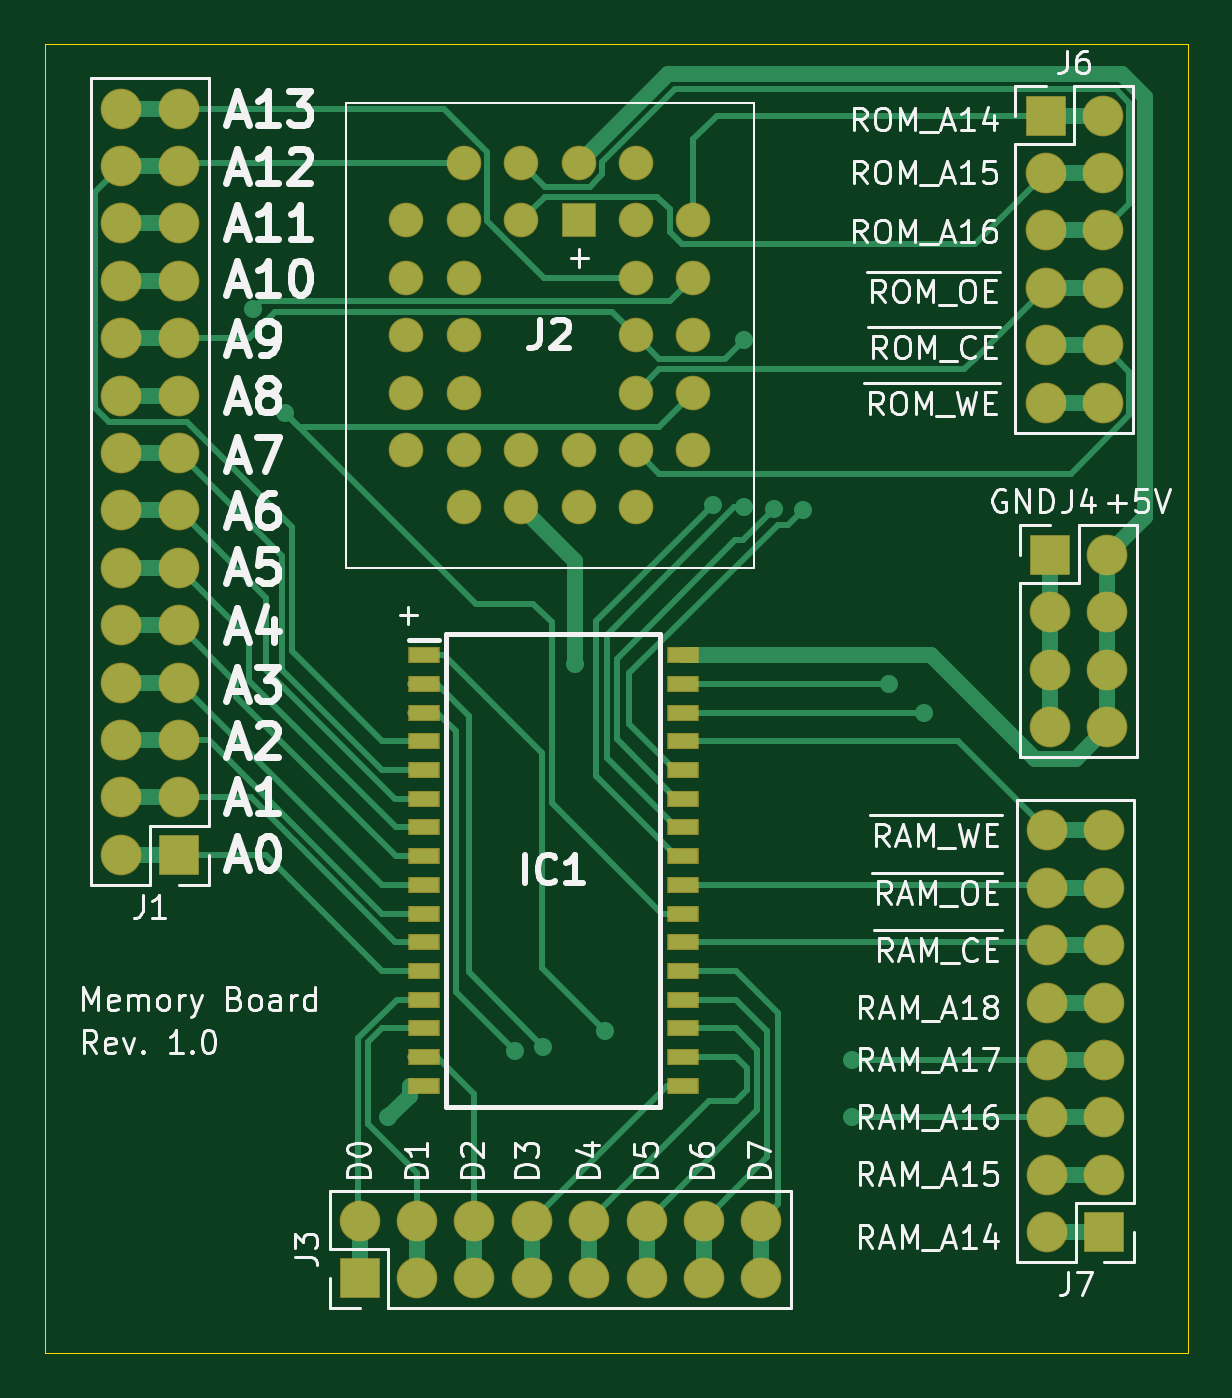
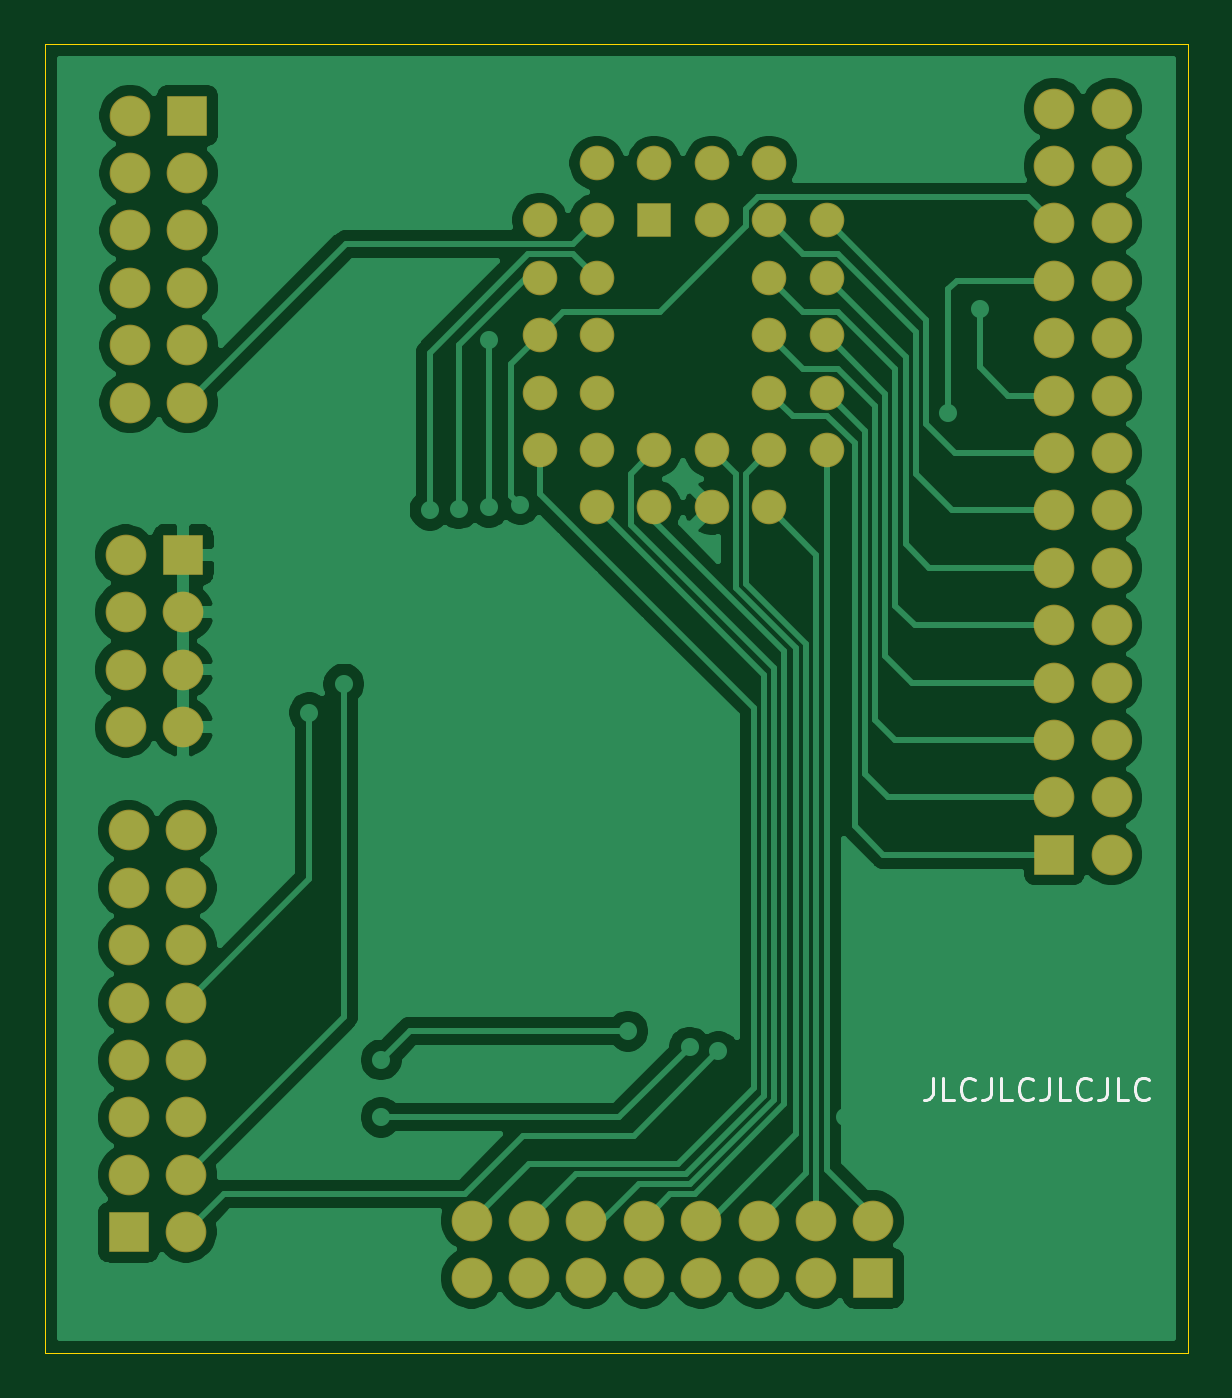
Circuit board: 9 layer files. Board 50.5 x 57.9 mm.
- bottom_copper: RAM_ROM_devboard-B_Cu.gbr (75732 bytes)
- bottom_mask: RAM_ROM_devboard-B_Mask.gbr (3553 bytes)
- paste: RAM_ROM_devboard-B_Paste.gbr (467 bytes)
- bottom_silk: RAM_ROM_devboard-B_SilkS.gbr (3071 bytes)
- outline: RAM_ROM_devboard-Edge_Cuts.gbr (697 bytes)
- top_copper: RAM_ROM_devboard-F_Cu.gbr (21679 bytes)
- top_mask: RAM_ROM_devboard-F_Mask.gbr (4420 bytes)
- paste: RAM_ROM_devboard-F_Paste.gbr (1334 bytes)
- top_silk: RAM_ROM_devboard-F_SilkS.gbr (47219 bytes)

=== bottom_copper: RAM_ROM_devboard-B_Cu.gbr (75732 bytes, source omitted) ===
=== bottom_mask: RAM_ROM_devboard-B_Mask.gbr ===
%TF.GenerationSoftware,KiCad,Pcbnew,(5.1.6)-1*%
%TF.CreationDate,2020-09-22T21:52:58+03:00*%
%TF.ProjectId,RAM_ROM_devboard,52414d5f-524f-44d5-9f64-6576626f6172,rev?*%
%TF.SameCoordinates,Original*%
%TF.FileFunction,Soldermask,Bot*%
%TF.FilePolarity,Negative*%
%FSLAX46Y46*%
G04 Gerber Fmt 4.6, Leading zero omitted, Abs format (unit mm)*
G04 Created by KiCad (PCBNEW (5.1.6)-1) date 2020-09-22 21:52:58*
%MOMM*%
%LPD*%
G01*
G04 APERTURE LIST*
%ADD10O,1.800000X1.800000*%
%ADD11R,1.800000X1.800000*%
%ADD12C,1.530000*%
%ADD13R,1.530000X1.530000*%
G04 APERTURE END LIST*
D10*
%TO.C,J7*%
X140716000Y-98806000D03*
X143256000Y-98806000D03*
X140716000Y-101346000D03*
X143256000Y-101346000D03*
X140716000Y-103886000D03*
X143256000Y-103886000D03*
X140716000Y-106426000D03*
X143256000Y-106426000D03*
X140716000Y-108966000D03*
X143256000Y-108966000D03*
X140716000Y-111506000D03*
X143256000Y-111506000D03*
X140716000Y-114046000D03*
X143256000Y-114046000D03*
X140716000Y-116586000D03*
D11*
X143256000Y-116586000D03*
%TD*%
D12*
%TO.C,J2*%
X119988500Y-69280000D03*
X122528500Y-71820000D03*
X122528500Y-69280000D03*
X125068500Y-71820000D03*
X122528500Y-74360000D03*
X125068500Y-74360000D03*
X122528500Y-76900000D03*
X125068500Y-76900000D03*
X122528500Y-79440000D03*
X125068500Y-79440000D03*
X122528500Y-81980000D03*
X125068500Y-81980000D03*
X122528500Y-84520000D03*
X119988500Y-81980000D03*
X119988500Y-84520000D03*
X117448500Y-81980000D03*
X117448500Y-84520000D03*
X114908500Y-81980000D03*
X114908500Y-84520000D03*
X112368500Y-81980000D03*
X114908500Y-79440000D03*
X112368500Y-79440000D03*
X114908500Y-76900000D03*
X112368500Y-76900000D03*
X114908500Y-74360000D03*
X112368500Y-74360000D03*
X114908500Y-71820000D03*
X112368500Y-71820000D03*
X114908500Y-69280000D03*
X117448500Y-71820000D03*
X117448500Y-69280000D03*
D13*
X119988500Y-71820000D03*
%TD*%
D10*
%TO.C,J6*%
X143192500Y-79883000D03*
X140652500Y-79883000D03*
X143192500Y-77343000D03*
X140652500Y-77343000D03*
X143192500Y-74803000D03*
X140652500Y-74803000D03*
X143192500Y-72263000D03*
X140652500Y-72263000D03*
X143192500Y-69723000D03*
X140652500Y-69723000D03*
X143192500Y-67183000D03*
D11*
X140652500Y-67183000D03*
%TD*%
D10*
%TO.C,J4*%
X143383000Y-94234000D03*
X140843000Y-94234000D03*
X143383000Y-91694000D03*
X140843000Y-91694000D03*
X143383000Y-89154000D03*
X140843000Y-89154000D03*
X143383000Y-86614000D03*
D11*
X140843000Y-86614000D03*
%TD*%
D10*
%TO.C,J3*%
X128079500Y-116078000D03*
X128079500Y-118618000D03*
X125539500Y-116078000D03*
X125539500Y-118618000D03*
X122999500Y-116078000D03*
X122999500Y-118618000D03*
X120459500Y-116078000D03*
X120459500Y-118618000D03*
X117919500Y-116078000D03*
X117919500Y-118618000D03*
X115379500Y-116078000D03*
X115379500Y-118618000D03*
X112839500Y-116078000D03*
X112839500Y-118618000D03*
X110299500Y-116078000D03*
D11*
X110299500Y-118618000D03*
%TD*%
D10*
%TO.C,J1*%
X99758500Y-66865500D03*
X102298500Y-66865500D03*
X99758500Y-69405500D03*
X102298500Y-69405500D03*
X99758500Y-71945500D03*
X102298500Y-71945500D03*
X99758500Y-74485500D03*
X102298500Y-74485500D03*
X99758500Y-77025500D03*
X102298500Y-77025500D03*
X99758500Y-79565500D03*
X102298500Y-79565500D03*
X99758500Y-82105500D03*
X102298500Y-82105500D03*
X99758500Y-84645500D03*
X102298500Y-84645500D03*
X99758500Y-87185500D03*
X102298500Y-87185500D03*
X99758500Y-89725500D03*
X102298500Y-89725500D03*
X99758500Y-92265500D03*
X102298500Y-92265500D03*
X99758500Y-94805500D03*
X102298500Y-94805500D03*
X99758500Y-97345500D03*
X102298500Y-97345500D03*
X99758500Y-99885500D03*
D11*
X102298500Y-99885500D03*
%TD*%
M02*

=== paste: RAM_ROM_devboard-B_Paste.gbr ===
%TF.GenerationSoftware,KiCad,Pcbnew,(5.1.6)-1*%
%TF.CreationDate,2020-09-22T21:52:58+03:00*%
%TF.ProjectId,RAM_ROM_devboard,52414d5f-524f-44d5-9f64-6576626f6172,rev?*%
%TF.SameCoordinates,Original*%
%TF.FileFunction,Paste,Bot*%
%TF.FilePolarity,Positive*%
%FSLAX46Y46*%
G04 Gerber Fmt 4.6, Leading zero omitted, Abs format (unit mm)*
G04 Created by KiCad (PCBNEW (5.1.6)-1) date 2020-09-22 21:52:58*
%MOMM*%
%LPD*%
G01*
G04 APERTURE LIST*
G04 APERTURE END LIST*
M02*

=== bottom_silk: RAM_ROM_devboard-B_SilkS.gbr ===
%TF.GenerationSoftware,KiCad,Pcbnew,(5.1.6)-1*%
%TF.CreationDate,2020-09-22T21:52:58+03:00*%
%TF.ProjectId,RAM_ROM_devboard,52414d5f-524f-44d5-9f64-6576626f6172,rev?*%
%TF.SameCoordinates,Original*%
%TF.FileFunction,Legend,Bot*%
%TF.FilePolarity,Positive*%
%FSLAX46Y46*%
G04 Gerber Fmt 4.6, Leading zero omitted, Abs format (unit mm)*
G04 Created by KiCad (PCBNEW (5.1.6)-1) date 2020-09-22 21:52:58*
%MOMM*%
%LPD*%
G01*
G04 APERTURE LIST*
%ADD10C,0.150000*%
G04 APERTURE END LIST*
D10*
X107679547Y-109751880D02*
X107679547Y-110466166D01*
X107727166Y-110609023D01*
X107822404Y-110704261D01*
X107965261Y-110751880D01*
X108060500Y-110751880D01*
X106727166Y-110751880D02*
X107203357Y-110751880D01*
X107203357Y-109751880D01*
X105822404Y-110656642D02*
X105870023Y-110704261D01*
X106012880Y-110751880D01*
X106108119Y-110751880D01*
X106250976Y-110704261D01*
X106346214Y-110609023D01*
X106393833Y-110513785D01*
X106441452Y-110323309D01*
X106441452Y-110180452D01*
X106393833Y-109989976D01*
X106346214Y-109894738D01*
X106250976Y-109799500D01*
X106108119Y-109751880D01*
X106012880Y-109751880D01*
X105870023Y-109799500D01*
X105822404Y-109847119D01*
X105108119Y-109751880D02*
X105108119Y-110466166D01*
X105155738Y-110609023D01*
X105250976Y-110704261D01*
X105393833Y-110751880D01*
X105489071Y-110751880D01*
X104155738Y-110751880D02*
X104631928Y-110751880D01*
X104631928Y-109751880D01*
X103250976Y-110656642D02*
X103298595Y-110704261D01*
X103441452Y-110751880D01*
X103536690Y-110751880D01*
X103679547Y-110704261D01*
X103774785Y-110609023D01*
X103822404Y-110513785D01*
X103870023Y-110323309D01*
X103870023Y-110180452D01*
X103822404Y-109989976D01*
X103774785Y-109894738D01*
X103679547Y-109799500D01*
X103536690Y-109751880D01*
X103441452Y-109751880D01*
X103298595Y-109799500D01*
X103250976Y-109847119D01*
X102536690Y-109751880D02*
X102536690Y-110466166D01*
X102584309Y-110609023D01*
X102679547Y-110704261D01*
X102822404Y-110751880D01*
X102917642Y-110751880D01*
X101584309Y-110751880D02*
X102060500Y-110751880D01*
X102060500Y-109751880D01*
X100679547Y-110656642D02*
X100727166Y-110704261D01*
X100870023Y-110751880D01*
X100965261Y-110751880D01*
X101108119Y-110704261D01*
X101203357Y-110609023D01*
X101250976Y-110513785D01*
X101298595Y-110323309D01*
X101298595Y-110180452D01*
X101250976Y-109989976D01*
X101203357Y-109894738D01*
X101108119Y-109799500D01*
X100965261Y-109751880D01*
X100870023Y-109751880D01*
X100727166Y-109799500D01*
X100679547Y-109847119D01*
X99965261Y-109751880D02*
X99965261Y-110466166D01*
X100012880Y-110609023D01*
X100108119Y-110704261D01*
X100250976Y-110751880D01*
X100346214Y-110751880D01*
X99012880Y-110751880D02*
X99489071Y-110751880D01*
X99489071Y-109751880D01*
X98108119Y-110656642D02*
X98155738Y-110704261D01*
X98298595Y-110751880D01*
X98393833Y-110751880D01*
X98536690Y-110704261D01*
X98631928Y-110609023D01*
X98679547Y-110513785D01*
X98727166Y-110323309D01*
X98727166Y-110180452D01*
X98679547Y-109989976D01*
X98631928Y-109894738D01*
X98536690Y-109799500D01*
X98393833Y-109751880D01*
X98298595Y-109751880D01*
X98155738Y-109799500D01*
X98108119Y-109847119D01*
M02*

=== outline: RAM_ROM_devboard-Edge_Cuts.gbr ===
%TF.GenerationSoftware,KiCad,Pcbnew,(5.1.6)-1*%
%TF.CreationDate,2020-09-22T21:52:58+03:00*%
%TF.ProjectId,RAM_ROM_devboard,52414d5f-524f-44d5-9f64-6576626f6172,rev?*%
%TF.SameCoordinates,Original*%
%TF.FileFunction,Profile,NP*%
%FSLAX46Y46*%
G04 Gerber Fmt 4.6, Leading zero omitted, Abs format (unit mm)*
G04 Created by KiCad (PCBNEW (5.1.6)-1) date 2020-09-22 21:52:58*
%MOMM*%
%LPD*%
G01*
G04 APERTURE LIST*
%TA.AperFunction,Profile*%
%ADD10C,0.050000*%
%TD*%
G04 APERTURE END LIST*
D10*
X96393000Y-121920000D02*
X96393000Y-64008000D01*
X146939000Y-121920000D02*
X96393000Y-121920000D01*
X146939000Y-64008000D02*
X146939000Y-121920000D01*
X96393000Y-64008000D02*
X146939000Y-64008000D01*
M02*

=== top_copper: RAM_ROM_devboard-F_Cu.gbr (21679 bytes, source omitted) ===
=== top_mask: RAM_ROM_devboard-F_Mask.gbr ===
%TF.GenerationSoftware,KiCad,Pcbnew,(5.1.6)-1*%
%TF.CreationDate,2020-09-22T21:52:58+03:00*%
%TF.ProjectId,RAM_ROM_devboard,52414d5f-524f-44d5-9f64-6576626f6172,rev?*%
%TF.SameCoordinates,Original*%
%TF.FileFunction,Soldermask,Top*%
%TF.FilePolarity,Negative*%
%FSLAX46Y46*%
G04 Gerber Fmt 4.6, Leading zero omitted, Abs format (unit mm)*
G04 Created by KiCad (PCBNEW (5.1.6)-1) date 2020-09-22 21:52:58*
%MOMM*%
%LPD*%
G01*
G04 APERTURE LIST*
%ADD10O,1.800000X1.800000*%
%ADD11R,1.800000X1.800000*%
%ADD12R,1.395000X0.750000*%
%ADD13C,1.530000*%
%ADD14R,1.530000X1.530000*%
G04 APERTURE END LIST*
D10*
%TO.C,J7*%
X140716000Y-98806000D03*
X143256000Y-98806000D03*
X140716000Y-101346000D03*
X143256000Y-101346000D03*
X140716000Y-103886000D03*
X143256000Y-103886000D03*
X140716000Y-106426000D03*
X143256000Y-106426000D03*
X140716000Y-108966000D03*
X143256000Y-108966000D03*
X140716000Y-111506000D03*
X143256000Y-111506000D03*
X140716000Y-114046000D03*
X143256000Y-114046000D03*
X140716000Y-116586000D03*
D11*
X143256000Y-116586000D03*
%TD*%
D12*
%TO.C,IC1*%
X124600000Y-91059000D03*
X124600000Y-92329000D03*
X124600000Y-93599000D03*
X124600000Y-94869000D03*
X124600000Y-96139000D03*
X124600000Y-97409000D03*
X124600000Y-98679000D03*
X124600000Y-99949000D03*
X124600000Y-101219000D03*
X124600000Y-102489000D03*
X124600000Y-103759000D03*
X124600000Y-105029000D03*
X124600000Y-106299000D03*
X124600000Y-107569000D03*
X124600000Y-108839000D03*
X124600000Y-110109000D03*
X113144000Y-110109000D03*
X113144000Y-108839000D03*
X113144000Y-107569000D03*
X113144000Y-106299000D03*
X113144000Y-105029000D03*
X113144000Y-103759000D03*
X113144000Y-102489000D03*
X113144000Y-101219000D03*
X113144000Y-99949000D03*
X113144000Y-98679000D03*
X113144000Y-97409000D03*
X113144000Y-96139000D03*
X113144000Y-94869000D03*
X113144000Y-93599000D03*
X113144000Y-92329000D03*
X113144000Y-91059000D03*
%TD*%
D13*
%TO.C,J2*%
X119988500Y-69280000D03*
X122528500Y-71820000D03*
X122528500Y-69280000D03*
X125068500Y-71820000D03*
X122528500Y-74360000D03*
X125068500Y-74360000D03*
X122528500Y-76900000D03*
X125068500Y-76900000D03*
X122528500Y-79440000D03*
X125068500Y-79440000D03*
X122528500Y-81980000D03*
X125068500Y-81980000D03*
X122528500Y-84520000D03*
X119988500Y-81980000D03*
X119988500Y-84520000D03*
X117448500Y-81980000D03*
X117448500Y-84520000D03*
X114908500Y-81980000D03*
X114908500Y-84520000D03*
X112368500Y-81980000D03*
X114908500Y-79440000D03*
X112368500Y-79440000D03*
X114908500Y-76900000D03*
X112368500Y-76900000D03*
X114908500Y-74360000D03*
X112368500Y-74360000D03*
X114908500Y-71820000D03*
X112368500Y-71820000D03*
X114908500Y-69280000D03*
X117448500Y-71820000D03*
X117448500Y-69280000D03*
D14*
X119988500Y-71820000D03*
%TD*%
D10*
%TO.C,J6*%
X143192500Y-79883000D03*
X140652500Y-79883000D03*
X143192500Y-77343000D03*
X140652500Y-77343000D03*
X143192500Y-74803000D03*
X140652500Y-74803000D03*
X143192500Y-72263000D03*
X140652500Y-72263000D03*
X143192500Y-69723000D03*
X140652500Y-69723000D03*
X143192500Y-67183000D03*
D11*
X140652500Y-67183000D03*
%TD*%
D10*
%TO.C,J4*%
X143383000Y-94234000D03*
X140843000Y-94234000D03*
X143383000Y-91694000D03*
X140843000Y-91694000D03*
X143383000Y-89154000D03*
X140843000Y-89154000D03*
X143383000Y-86614000D03*
D11*
X140843000Y-86614000D03*
%TD*%
D10*
%TO.C,J3*%
X128079500Y-116078000D03*
X128079500Y-118618000D03*
X125539500Y-116078000D03*
X125539500Y-118618000D03*
X122999500Y-116078000D03*
X122999500Y-118618000D03*
X120459500Y-116078000D03*
X120459500Y-118618000D03*
X117919500Y-116078000D03*
X117919500Y-118618000D03*
X115379500Y-116078000D03*
X115379500Y-118618000D03*
X112839500Y-116078000D03*
X112839500Y-118618000D03*
X110299500Y-116078000D03*
D11*
X110299500Y-118618000D03*
%TD*%
D10*
%TO.C,J1*%
X99758500Y-66865500D03*
X102298500Y-66865500D03*
X99758500Y-69405500D03*
X102298500Y-69405500D03*
X99758500Y-71945500D03*
X102298500Y-71945500D03*
X99758500Y-74485500D03*
X102298500Y-74485500D03*
X99758500Y-77025500D03*
X102298500Y-77025500D03*
X99758500Y-79565500D03*
X102298500Y-79565500D03*
X99758500Y-82105500D03*
X102298500Y-82105500D03*
X99758500Y-84645500D03*
X102298500Y-84645500D03*
X99758500Y-87185500D03*
X102298500Y-87185500D03*
X99758500Y-89725500D03*
X102298500Y-89725500D03*
X99758500Y-92265500D03*
X102298500Y-92265500D03*
X99758500Y-94805500D03*
X102298500Y-94805500D03*
X99758500Y-97345500D03*
X102298500Y-97345500D03*
X99758500Y-99885500D03*
D11*
X102298500Y-99885500D03*
%TD*%
M02*

=== paste: RAM_ROM_devboard-F_Paste.gbr ===
%TF.GenerationSoftware,KiCad,Pcbnew,(5.1.6)-1*%
%TF.CreationDate,2020-09-22T21:52:58+03:00*%
%TF.ProjectId,RAM_ROM_devboard,52414d5f-524f-44d5-9f64-6576626f6172,rev?*%
%TF.SameCoordinates,Original*%
%TF.FileFunction,Paste,Top*%
%TF.FilePolarity,Positive*%
%FSLAX46Y46*%
G04 Gerber Fmt 4.6, Leading zero omitted, Abs format (unit mm)*
G04 Created by KiCad (PCBNEW (5.1.6)-1) date 2020-09-22 21:52:58*
%MOMM*%
%LPD*%
G01*
G04 APERTURE LIST*
%ADD10R,1.295000X0.650000*%
G04 APERTURE END LIST*
D10*
%TO.C,IC1*%
X124600000Y-91059000D03*
X124600000Y-92329000D03*
X124600000Y-93599000D03*
X124600000Y-94869000D03*
X124600000Y-96139000D03*
X124600000Y-97409000D03*
X124600000Y-98679000D03*
X124600000Y-99949000D03*
X124600000Y-101219000D03*
X124600000Y-102489000D03*
X124600000Y-103759000D03*
X124600000Y-105029000D03*
X124600000Y-106299000D03*
X124600000Y-107569000D03*
X124600000Y-108839000D03*
X124600000Y-110109000D03*
X113144000Y-110109000D03*
X113144000Y-108839000D03*
X113144000Y-107569000D03*
X113144000Y-106299000D03*
X113144000Y-105029000D03*
X113144000Y-103759000D03*
X113144000Y-102489000D03*
X113144000Y-101219000D03*
X113144000Y-99949000D03*
X113144000Y-98679000D03*
X113144000Y-97409000D03*
X113144000Y-96139000D03*
X113144000Y-94869000D03*
X113144000Y-93599000D03*
X113144000Y-92329000D03*
X113144000Y-91059000D03*
%TD*%
M02*

=== top_silk: RAM_ROM_devboard-F_SilkS.gbr (47219 bytes, source omitted) ===
